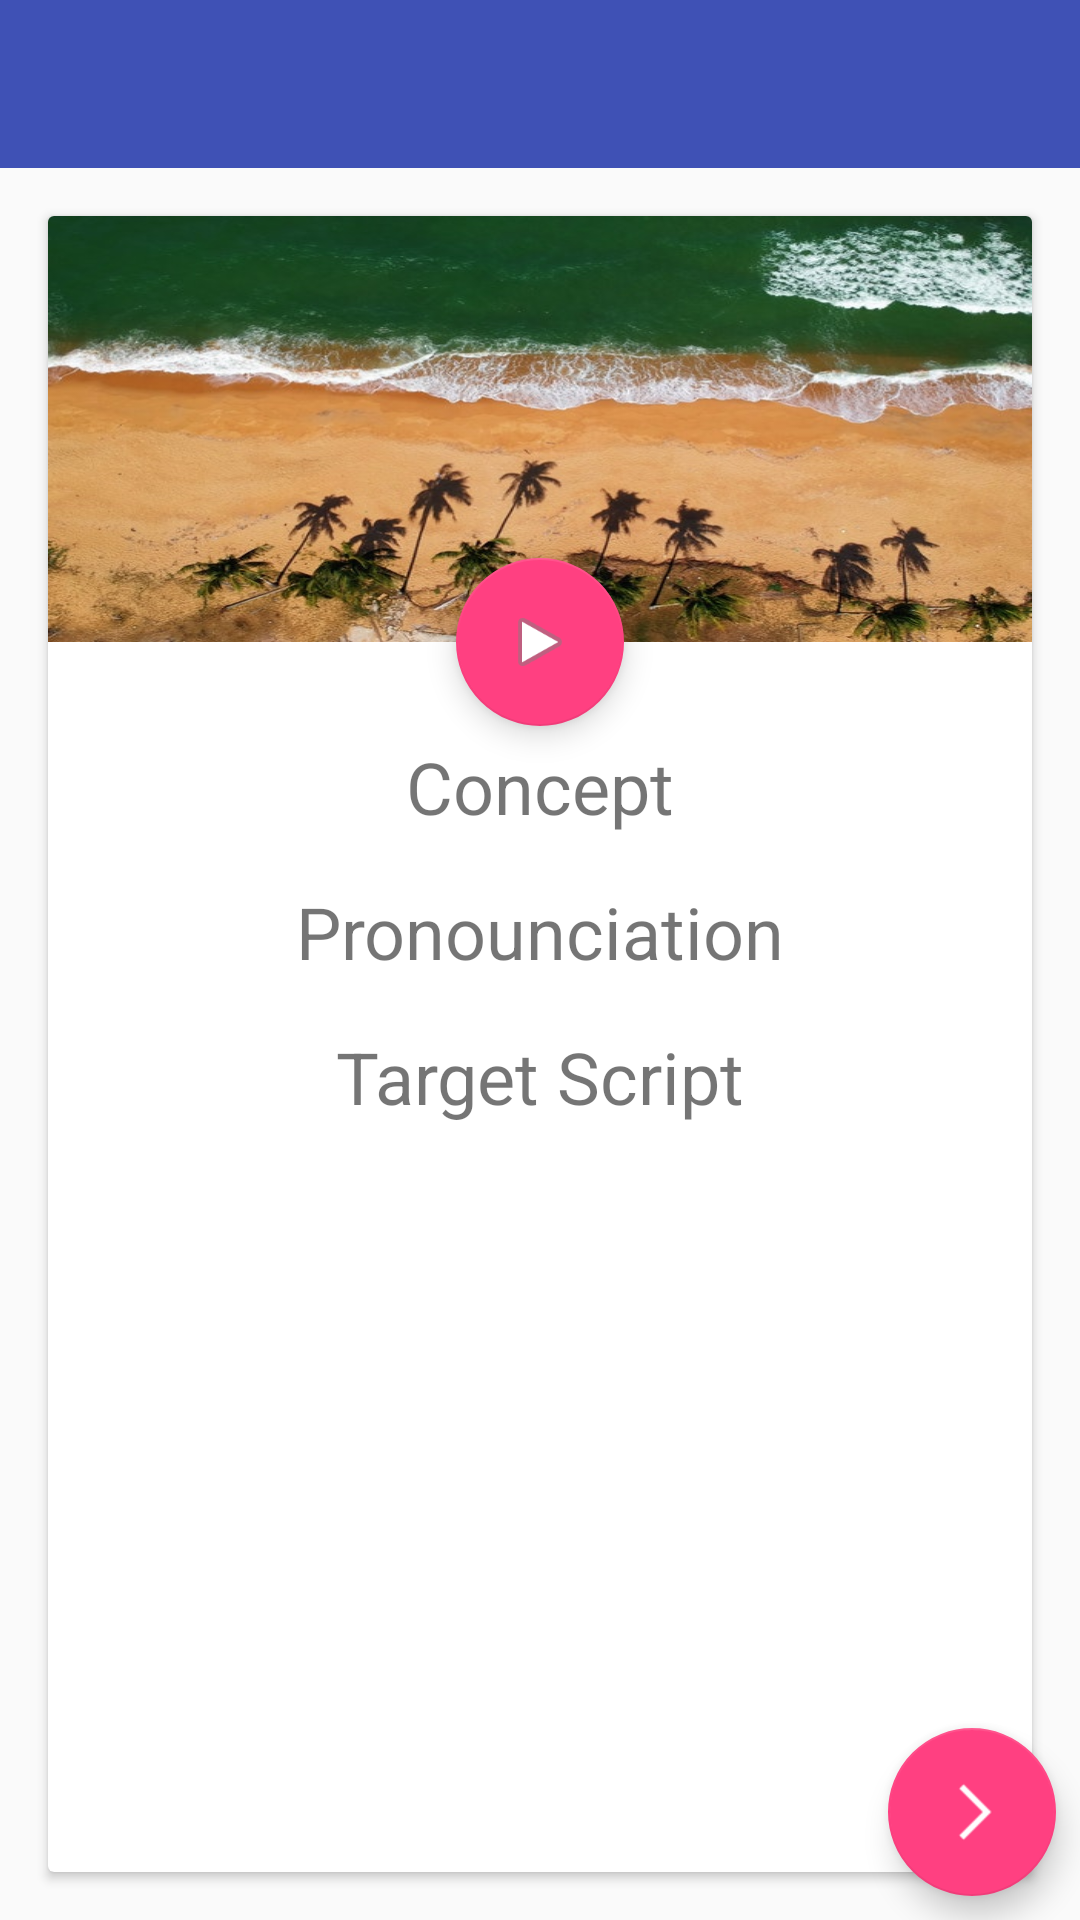

Write the Android layout XML for this screen, with the resource values it uses.
<!-- AndroidManifest.xml: activity theme AppTheme.NoActionBar -->
<!-- res/layout/activity_learn.xml -->
<?xml version="1.0" encoding="utf-8"?>
<android.support.constraint.ConstraintLayout xmlns:android="http://schemas.android.com/apk/res/android"
    xmlns:app="http://schemas.android.com/apk/res-auto"
    xmlns:tools="http://schemas.android.com/tools"
    android:layout_width="match_parent"
    android:layout_height="match_parent"
    tools:context=".learn.view.LearnActivity">

    <android.support.design.widget.AppBarLayout
        android:id="@+id/appBarLayout2"
        android:layout_width="match_parent"
        android:layout_height="wrap_content"
        android:theme="@style/AppTheme.AppBarOverlay">

        <android.support.v7.widget.Toolbar
            android:id="@+id/toolbar"
            android:layout_width="match_parent"
            android:layout_height="?attr/actionBarSize"
            android:background="?attr/colorPrimary"
            app:popupTheme="@style/AppTheme.PopupOverlay" />

    </android.support.design.widget.AppBarLayout>


    <android.support.v7.widget.CardView
        android:layout_width="0dp"
        android:layout_height="0dp"
        android:layout_marginBottom="16dp"
        android:layout_marginEnd="16dp"
        android:layout_marginStart="16dp"
        android:layout_marginTop="16dp"
        app:layout_constraintBottom_toBottomOf="parent"
        app:layout_constraintEnd_toEndOf="parent"
        app:layout_constraintStart_toStartOf="parent"
        app:layout_constraintTop_toBottomOf="@+id/appBarLayout2">

        <android.support.constraint.ConstraintLayout
            android:layout_width="match_parent"
            android:layout_height="match_parent">

            <ImageView
                android:id="@+id/imageView2"
                android:layout_width="0dp"
                android:layout_height="142dp"
                android:scaleType="fitXY"
                app:layout_constraintEnd_toEndOf="parent"
                app:layout_constraintStart_toStartOf="parent"
                app:layout_constraintTop_toTopOf="parent"
                app:srcCompat="@drawable/ic_back_image" />

            <android.support.design.widget.FloatingActionButton
                android:id="@+id/play_fab"
                android:layout_width="wrap_content"
                android:layout_height="wrap_content"
                android:clickable="true"
                app:layout_constraintBottom_toBottomOf="@+id/imageView2"
                app:layout_constraintEnd_toEndOf="parent"
                app:layout_constraintStart_toStartOf="parent"
                app:layout_constraintTop_toBottomOf="@+id/imageView2"
                app:srcCompat="@android:drawable/ic_media_play" />

            <TextView
                android:id="@+id/concept_name_tv"
                android:layout_width="wrap_content"
                android:layout_height="wrap_content"
                android:layout_marginEnd="8dp"
                android:layout_marginStart="8dp"
                android:layout_marginTop="32dp"
                android:text="Concept"
                android:textSize="24sp"
                app:layout_constraintEnd_toEndOf="parent"
                app:layout_constraintStart_toStartOf="parent"
                app:layout_constraintTop_toBottomOf="@+id/imageView2" />

            <TextView
                android:id="@+id/target_script_tv"
                android:layout_width="wrap_content"
                android:layout_height="wrap_content"
                android:layout_marginTop="16dp"
                android:text="Target Script"
                android:textSize="24sp"
                app:layout_constraintEnd_toEndOf="@+id/pronounciation_tv"
                app:layout_constraintStart_toStartOf="@+id/pronounciation_tv"
                app:layout_constraintTop_toBottomOf="@+id/pronounciation_tv" />

            <TextView
                android:id="@+id/pronounciation_tv"
                android:layout_width="wrap_content"
                android:layout_height="wrap_content"
                android:layout_marginTop="16dp"
                android:text="Pronounciation"
                android:textSize="24sp"
                app:layout_constraintEnd_toEndOf="@+id/concept_name_tv"
                app:layout_constraintStart_toStartOf="@+id/concept_name_tv"
                app:layout_constraintTop_toBottomOf="@+id/concept_name_tv" />
        </android.support.constraint.ConstraintLayout>
    </android.support.v7.widget.CardView>

    <android.support.design.widget.FloatingActionButton
        android:id="@+id/next_fab"
        android:layout_width="wrap_content"
        android:layout_height="wrap_content"
        android:layout_gravity="bottom|end"
        android:layout_margin="@dimen/fab_margin"
        android:layout_marginBottom="8dp"
        android:layout_marginEnd="8dp"
        app:layout_constraintBottom_toBottomOf="parent"
        app:layout_constraintEnd_toEndOf="parent"
        app:srcCompat="@drawable/ic_next" />

</android.support.constraint.ConstraintLayout>
<!-- resources referenced by this layout -->
<resources>
  <!-- drawable ic_back_image: png bitmap (drawable-hdpi, 344232 bytes) -->
  <!-- drawable ic_next: png bitmap (drawable-hdpi, 289 bytes) -->
  <style name="AppTheme.AppBarOverlay" parent="ThemeOverlay.AppCompat.Dark.ActionBar" />
  <style name="AppTheme.PopupOverlay" parent="ThemeOverlay.AppCompat.Light" />
  <style name="AppTheme.NoActionBar">
          <item name="windowActionBar">false</item>
          <item name="windowNoTitle">true</item>
      </style>
</resources>
